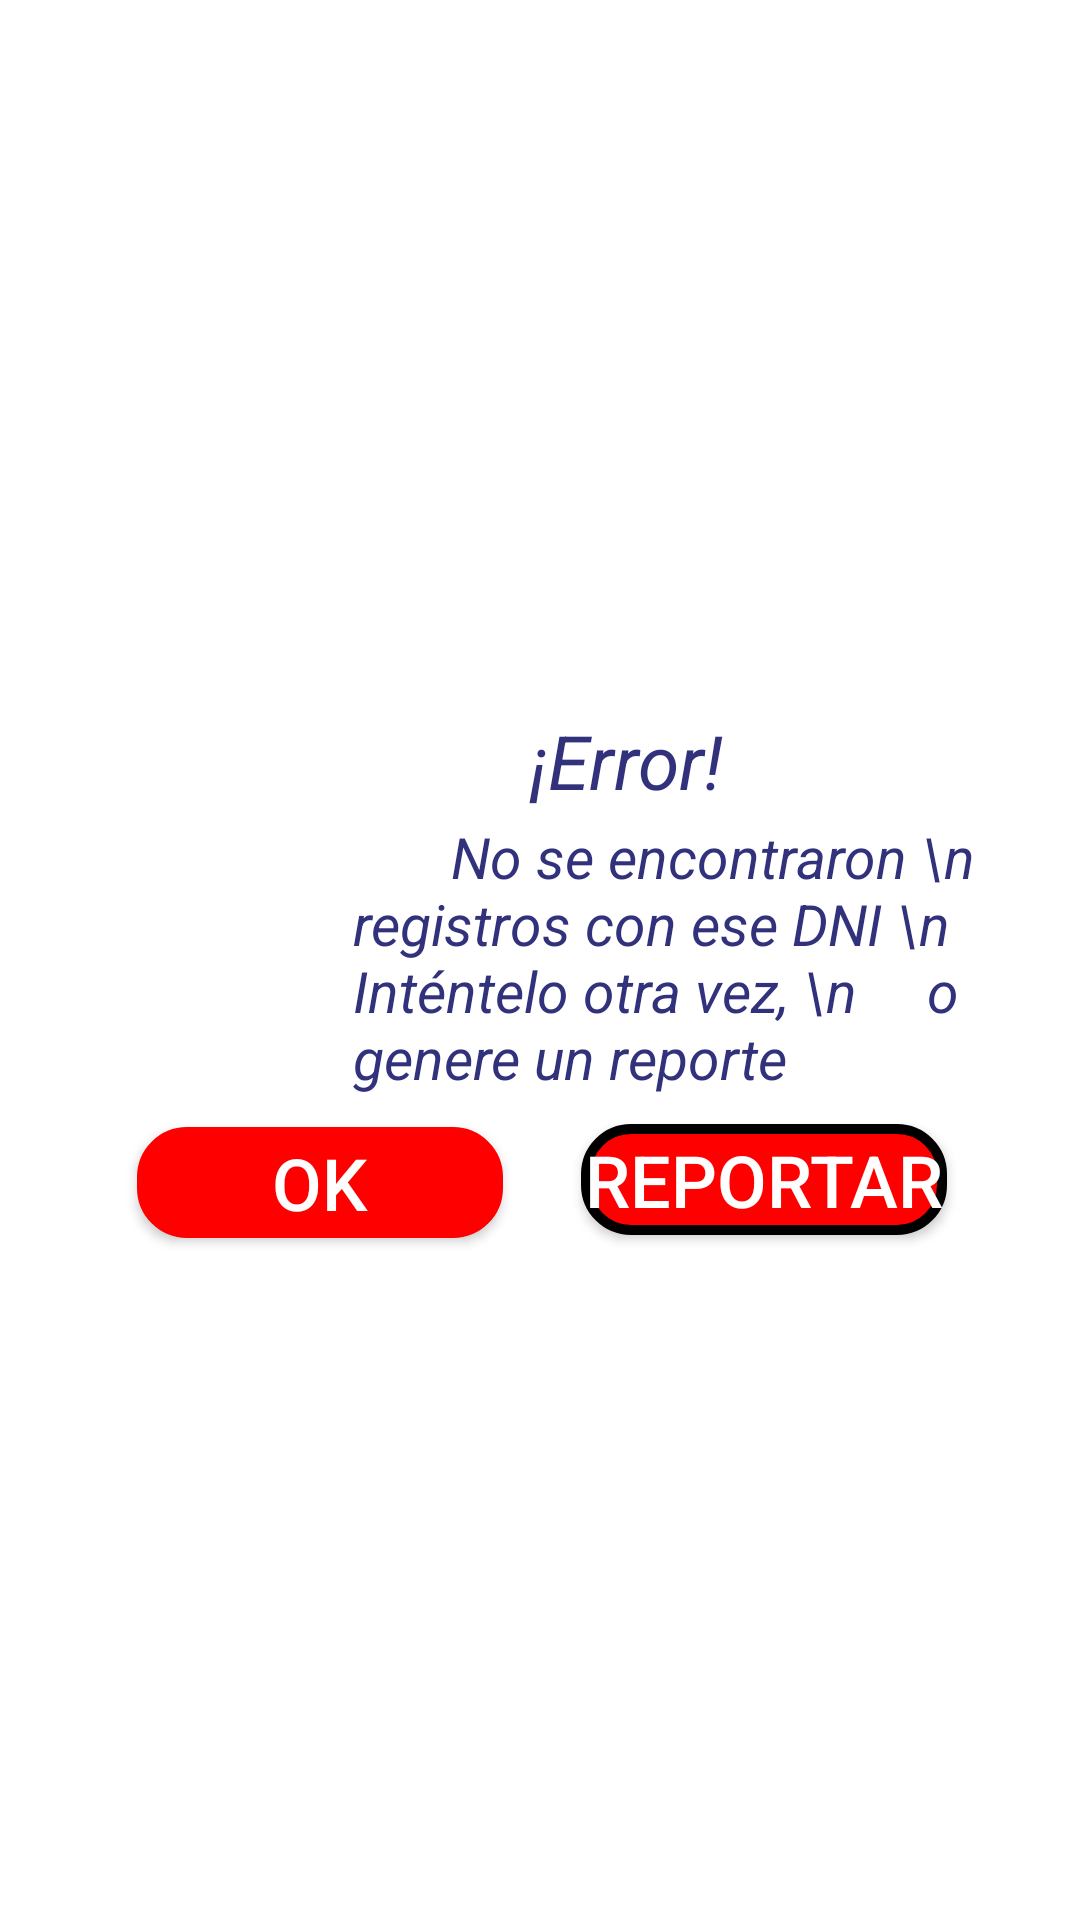

Produce the Android XML layout that renders to this screen, including the resource entries it uses.
<!-- AndroidManifest.xml: application theme AppTheme -->
<!-- res/layout/dialog_error_busqueda_dni.xml -->
<?xml version="1.0" encoding="utf-8"?>
<androidx.constraintlayout.widget.ConstraintLayout
    xmlns:android="http://schemas.android.com/apk/res/android"
    xmlns:app="http://schemas.android.com/apk/res-auto"
    xmlns:tools="http://schemas.android.com/tools"
    android:layout_width="match_parent"
    android:layout_height="match_parent"
    android:background="@color/colorWhite">

    <androidx.constraintlayout.widget.ConstraintLayout
        android:layout_width="304dp"
        android:layout_height="199dp"
        app:layout_constraintBottom_toBottomOf="parent"
        app:layout_constraintEnd_toEndOf="parent"
        app:layout_constraintHorizontal_bias="0.495"
        app:layout_constraintStart_toStartOf="parent"
        app:layout_constraintTop_toTopOf="parent">

        <ImageView
            android:id="@+id/errorlogo"
            android:layout_width="107dp"
            android:layout_height="121dp"
            app:layout_constraintBottom_toBottomOf="parent"
            app:layout_constraintEnd_toEndOf="parent"
            app:layout_constraintHorizontal_bias="0.0"
            app:layout_constraintStart_toStartOf="parent"
            app:layout_constraintTop_toTopOf="parent"
            app:layout_constraintVertical_bias="0.0"
            app:srcCompat="@drawable/errorlogo" />

        <TextView
            android:id="@+id/textView"
            style="@style/TituloTexto"
            android:layout_width="215dp"
            android:layout_height="33dp"
            android:layout_gravity="center"
            android:layout_marginTop="16dp"
            android:shadowColor="@color/colorPrimaryDark"
            android:text="          ¡Error!"
            android:textColor="@color/colorBlack"
            android:textSize="25dp"
            android:textStyle="italic"
            app:layout_constraintEnd_toEndOf="parent"
            app:layout_constraintHorizontal_bias="0.0"

            app:layout_constraintTop_toTopOf="parent" />


        <LinearLayout
            android:layout_width="215dp"
            android:layout_height="1dp"

            android:layout_marginStart="8dp"
            android:background="@color/colorWhite"
            app:layout_constraintBottom_toBottomOf="parent"
            app:layout_constraintEnd_toEndOf="parent"

            app:layout_constraintTop_toTopOf="@+id/textView"
            app:layout_constraintVertical_bias="0.197" />

        <TextView
            android:id="@+id/textView22"

            android:layout_width="214dp"
            android:layout_height="102dp"
            android:layout_gravity="center"
            android:layout_marginTop="52dp"
            android:shadowColor="@color/colorBlack"
            android:text="       No se encontraron \n     registros con ese DNI \n       Inténtelo otra vez, \n     o genere un reporte"
            android:textColor="@color/colorBlack"
            android:textSize="19dp"
            android:textStyle="italic"
            app:layout_constraintEnd_toEndOf="parent"
            app:layout_constraintHorizontal_bias="0.567"

            app:layout_constraintTop_toTopOf="parent" />

        <Button
            android:id="@+id/ImgBtnOkErrorBusqueda"
            style="@style/TituloTexto"
            android:layout_width="122dp"
            android:layout_height="37dp"
            android:layout_marginStart="8dp"
            android:layout_marginEnd="164dp"
            android:background="@drawable/boton_redondo"
            android:text="Ok"
            android:textColor="#FFFFFF"
            android:textSize="24sp"
            app:layout_constraintBottom_toBottomOf="parent"
            app:layout_constraintEnd_toEndOf="parent"

            app:layout_constraintTop_toBottomOf="@+id/textView22"
            app:layout_constraintVertical_bias="0.125" />

        <Button
            android:id="@+id/ImgBtnReporteErrorBusqueda"
            style="@style/TituloTexto"
            android:layout_width="122dp"
            android:layout_height="37dp"
            android:layout_marginStart="8dp"
            android:layout_marginEnd="16dp"
            android:background="@drawable/boton_redondo_red"
            android:text="Reportar"
            android:textColor="#FFFFFF"
            android:textSize="24sp"
            app:layout_constraintBottom_toBottomOf="parent"
            app:layout_constraintEnd_toEndOf="parent"

            app:layout_constraintTop_toBottomOf="@+id/textView22"
            app:layout_constraintVertical_bias="0.0" />

    </androidx.constraintlayout.widget.ConstraintLayout>


</androidx.constraintlayout.widget.ConstraintLayout>
<!-- resources referenced by this layout -->
<resources>
  <color name="colorBlack">#32327C</color>
  <color name="colorPrimaryDark">#DD5551</color>
  <color name="colorWhite">#FFFFFF</color>
  <!-- drawable boton_redondo (drawable-v24) -->
  <?xml version="1.0" encoding="utf-8"?>
  <shape xmlns:android="http://schemas.android.com/apk/res/android"
      android:shape="rectangle">
      <solid
          android:color="#FF0000"/>
      <size
          android:width="300dp"
          android:height="100dp"
          >
      </size>
  
      <corners
          android:radius="15dp">
  
      </corners>
  
      <stroke
          android:width="10px"
          android:color="#FF0000">
  
      </stroke>
  </shape>
  <!-- drawable boton_redondo_red (drawable) -->
  <?xml version="1.0" encoding="utf-8"?>
  <shape xmlns:android="http://schemas.android.com/apk/res/android"
      android:shape="rectangle">
      <solid
          android:color="#FF0000"/>
      <size
          android:width="300dp"
          android:height="100dp"
          >
      </size>
  
      <corners
          android:radius="15dp">
  
      </corners>
  
      <stroke
          android:width="10px"
          android:color="#000000">
  
      </stroke>
  </shape>
  <style name="AppTheme" parent="Base.AppTheme" />
  <style name="Base.AppTheme" parent="Theme.Material3.DayNight.NoActionBar">
          
          
      </style>
</resources>
